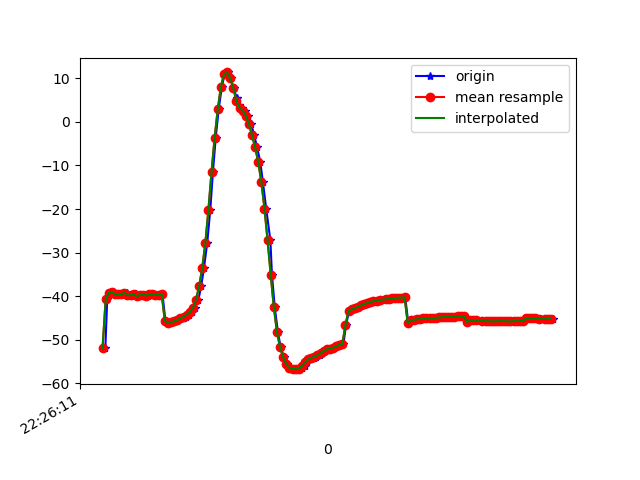

Values plotted in this chart, from the file beside it:
1617747971718, 443608349462557, -51.905518, 21.94786, -27.479351
1617747971730, 443608368693327, -40.73, 24.47, -27.37
1617747971746, 443608387924097, -39.26, 21.84, -27.86
1617747971763, 443608407154867, -39.03, 21.54, -27.42
1617747971780, 443608426385637, -39.61, 21.92, -28.53
1617747971797, 443608445616407, -39.39, 21.54, -28.69
1617747971818, 443608464847177, -39.53, 21.88, -28.25
1617747971836, 443608484077947, -39.54, 21.68, -29
1617747971858, 443608503308717, -39.23, 21.49, -28.51
1617747971874, 443608522539487, -39.8, 22.21, -29.31
1617747971894, 443608541770257, -39.72, 21.77, -29.54
1617747971913, 443608561001027, -39.58, 21.65, -28.96
1617747971929, 443608580231797, -40.02, 21.81, -30.23
1617747971952, 443608599462567, -39.67, 21.61, -30.26
1617747971970, 443608618693337, -39.61, 21.84, -29.59
1617747971990, 443608637924107, -39.83, 21.87, -30.63
1617747972011, 443608657154877, -39.54, 21.47, -30.3
1617747972026, 443608676385647, -39.5, 21.73, -30.03
1617747972046, 443608695616417, -39.66, 21.73, -30.76
1617747972065, 443608714847187, -39.65, 21.88, -30.9
1617747972085, 443608734077957, -39.56, 21.79, -31.11
1617747972104, 443608753308727, -45.63, 21.64, -29.13
1617747972122, 443608772539497, -46.07, 21.51, -31.31
1617747972143, 443608791770267, -45.93, 21.38, -31.39
1617747972160, 443608811001037, -45.76, 21.32, -31.53
1617747972180, 443608830363480, -45.55, 21.35, -31.72
1617747972198, 443608849594250, -45.3, 21.44, -31.95
1617747972217, 443608868825020, -45.03, 21.57, -32.25
1617747972235, 443608888055790, -44.67, 21.93, -32.68
1617747972256, 443608907286560, -44.21, 22.67, -33.24
1617747972274, 443608926517330, -43.64, 23.84, -34.13
1617747972294, 443608945748100, -42.69, 26.07, -35.79
1617747972316, 443608964978870, -40.76, 29.63, -38.77
1617747972333, 443608984209640, -37.75, 34.13, -43.23
1617747972351, 443609003440410, -33.61, 38.98, -49.24
1617747972372, 443609022671180, -27.87, 43.65, -57.18
1617747972392, 443609041901950, -20.16, 47.57, -67.35
1617747972409, 443609061132720, -11.46, 50.1, -79.22
1617747972427, 443609080363490, -3.595, 51.18, -91.11
1617747972446, 443609099594260, 2.903, 51.04, -101.7
1617747972466, 443609118825030, 8.011, 50.15, -111.2
1617747972484, 443609138055800, 10.94, 49.26, -118.7
1617747972503, 443609157286570, 11.33, 48.94, -123.4
1617747972522, 443609176517340, 9.954, 49.05, -125.8
1617747972543, 443609195748110, 7.72, 49.43, -126.7
1617747972561, 443609214978880, 5.504, 49.89, -126.7
1617747972579, 443609234209650, 3.967, 50.16, -126.4
1617747972598, 443609253440420, 3.214, 50.25, -126
1617747972616, 443609272671190, 2.587, 50.47, -125
1617747972635, 443609291901960, 1.436, 51.02, -123.2
1617747972655, 443609311132730, -0.5033, 51.91, -120.5
1617747972674, 443609330363500, -3.065, 52.95, -116.8
1617747972693, 443609349594270, -5.873, 53.97, -112.3
1617747972713, 443609368825040, -9.205, 55.02, -107.2
1617747972730, 443609388055810, -13.81, 56.12, -100.5
1617747972751, 443609407286580, -19.89, 56.78, -92.16
1617747972778, 443609426517350, -27.17, 56.76, -82.52
1617747972788, 443609445748120, -35.02, 55.72, -72.46
1617747972806, 443609464978890, -42.49, 53.5, -62.79
1617747972826, 443609484209660, -48.15, 50.5, -54.65
1617747972844, 443609503440430, -51.69, 47.54, -48.39
... 91 more rows
